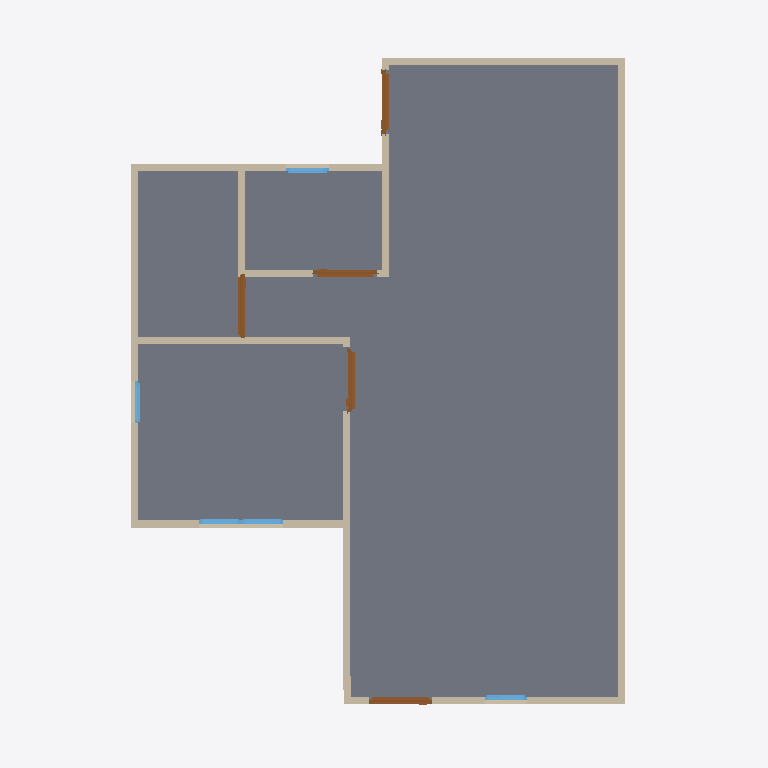
Plan cut of the same IFC building model at storey 'GF' (level 0.00 m, cut at 1.40 m), seen from above with north up, elements coloured by IFC class: 13 walls (beige), 6 doors (brown), 5 windows (light blue), 1 slab (grey). Cut surfaces are drawn darker.
Extent 10.0 m × 10.1 m × 7.1 m (x, y, z). Storeys (3): GF at 0.00 m; 2F at 3.00 m; 3F at 6.00 m. Elements (56): 28 IfcWall, 14 IfcWindow, 11 IfcDoor, 2 IfcSlab, 1 IfcRoof.

HEADER;
FILE_DESCRIPTION(('ViewDefinition[DesignTransferView]'),'2;1');
FILE_NAME('s03-activity (Revised).ifc','2025-09-02T13:39:26+08:00',(''),(''),'IfcOpenShell 0.8.3-post1','Bonsai 0.8.3-post1','');
FILE_SCHEMA(('IFC4'));
ENDSEC;
DATA;
#1=IFCPROJECT('3OKDxZDMr1FQzL4D15dfoJ',$,'My Project',$,$,$,$,(#14,#26),#9);
#31=IFCSITE('1gU9aSs1j0xAa_S5OsuN4I',$,'My Site',$,$,#54,$,$,$,$,$,$,$,$);
#37=IFCBUILDING('3TInIB9fv85ezIvShQqW61',$,'My Building',$,$,#3423,$,$,$,$,$,$);
#43=IFCBUILDINGSTOREY('3D$89U7Zv4Wf7LCGlPJ1kA',$,'2F',$,$,#3438,$,$,$,$);
#67=IFCBUILDINGSTOREY('23bXEpgNzE1ehTk2MrJV01',$,'GF',$,$,#3433,$,$,$,$);
#6738=IFCBUILDINGSTOREY('3SqS6TkOfBLeowkxUVeE7N',$,'3F',$,$,#6789,$,$,$,$);
#980=IFCSLAB('0L7SDpgEz0Gw3dqUskTsNQ',$,'Slab',$,$,#3473,#995,$,$);
#169=IFCWALL('2hDh2Bs896u9sonALOY05R',$,'Wall',$,$,#3458,#175,$,$);
#3545=IFCWALL('1jbTRJOZH0q9KNfyZGn_hh',$,'Wall.011',$,$,#3556,#3551,$,$);
#194=IFCWALL('0qfaQIAYvCQvzo6FZpsZxQ',$,'Wall',$,$,#3463,#200,$,$);
#244=IFCWALL('3dxcUfKRL1jPXJcuBOkWRs',$,'Wall.009',$,$,#3508,#250,$,$);
#647=IFCWALL('3kZX52STDBZwOUQt1LE3Nc',$,'Wall',$,$,#3468,#653,$,$);
#294=IFCWALL('1q8LznmQP2HwuTpJ$2fxQ6',$,'Wall.012',$,$,#3513,#300,$,$);
#3111=IFCWALL('0nlx9dapD6FP3T1CNgxWff',$,'Wall',$,$,#3122,#3117,$,$);
#319=IFCWALL('3f4zdCCuzFnO9a9TroTjTo',$,'Wall',$,$,#3453,#325,$,$);
#622=IFCWALL('1tVakFbbz1xREEBRl3b5m8',$,'Wall.008',$,$,#3443,#628,$,$);
#871=IFCWALL('1WHfc5ZEz0tPtFAqyCqm8M',$,'Wall',$,$,#3493,#877,$,$);
#730=IFCWALL('0HRIn2yWj6aw$xi_T5ROEU',$,'Wall.013',$,$,#3523,#736,$,$);
#896=IFCWALL('2f83PXjUjEHOoMcRjUphdA',$,'Wall.010',$,$,#3478,#902,$,$);
#1406=IFCDOOR('1LqOoheSX3qw6iuvDlrBuF',$,'Door',$,$,#1454,#1414,$,2.0,0.899999976158142,$,$,$);
#1303=IFCDOOR('22tRay0yz8eRGqivJUrSvc',$,'Door',$,$,#1712,#1311,$,2.0,0.899999976158142,$,$,$);
#1352=IFCDOOR('0hcUAodrzCXvbKx7nHGc0e',$,'Door',$,$,#1405,#1360,$,2.0,0.899999976158142,$,$,$);
#3149=IFCDOOR('0WR996dAL1Rgcw9JJOeSbx',$,'Door',$,$,#3197,#3157,$,2.0,0.899999976158142,$,$,$);
#1254=IFCDOOR('1XM2KLz0z6_QCTofWHSPc_',$,'Door',$,$,#1302,#1262,$,2.0,0.899999976158142,$,$,$);
#219=IFCWALL('1fOzKjWdnARfwSGG6IfWCf',$,'Wall',$,$,#3503,#225,$,$);
#2545=IFCWINDOW('3rZ9Ygs4XAmQfra8y0pDKv',$,'Window',$,$,#2609,#2554,$,0.899999976158142,0.600000023841858,$,$,$);
#2610=IFCWINDOW('3oavx8fSjBlfYn4Tz37mcZ',$,'Window',$,$,#2658,#2618,$,0.899999976158142,0.600000023841858,$,$,$);
#2932=IFCWINDOW('0qgcXPE4P1sx$oZwjuCwCu',$,'Window.005',$,$,#2996,#2941,$,0.899999976158142,0.600000023841858,$,$,$);
#3198=IFCWINDOW('01EhEX23b0ng7_6fMyooQO',$,'Window.004',$,$,#3246,#3206,$,0.899999976158142,0.600000023841858,$,$,$);
#3664=IFCWINDOW('2sgMf$2FbDwuy1zJtWFhOl',$,'Window.006',$,$,#3728,#3673,$,0.899999976158142,0.600000023841858,$,$,$);
#1455=IFCDOOR('2MM4XoZknBeRnFs_CRvKeE',$,'Door',$,$,#1722,#1463,$,2.0,0.899999976158142,$,$,$);
ENDSEC;